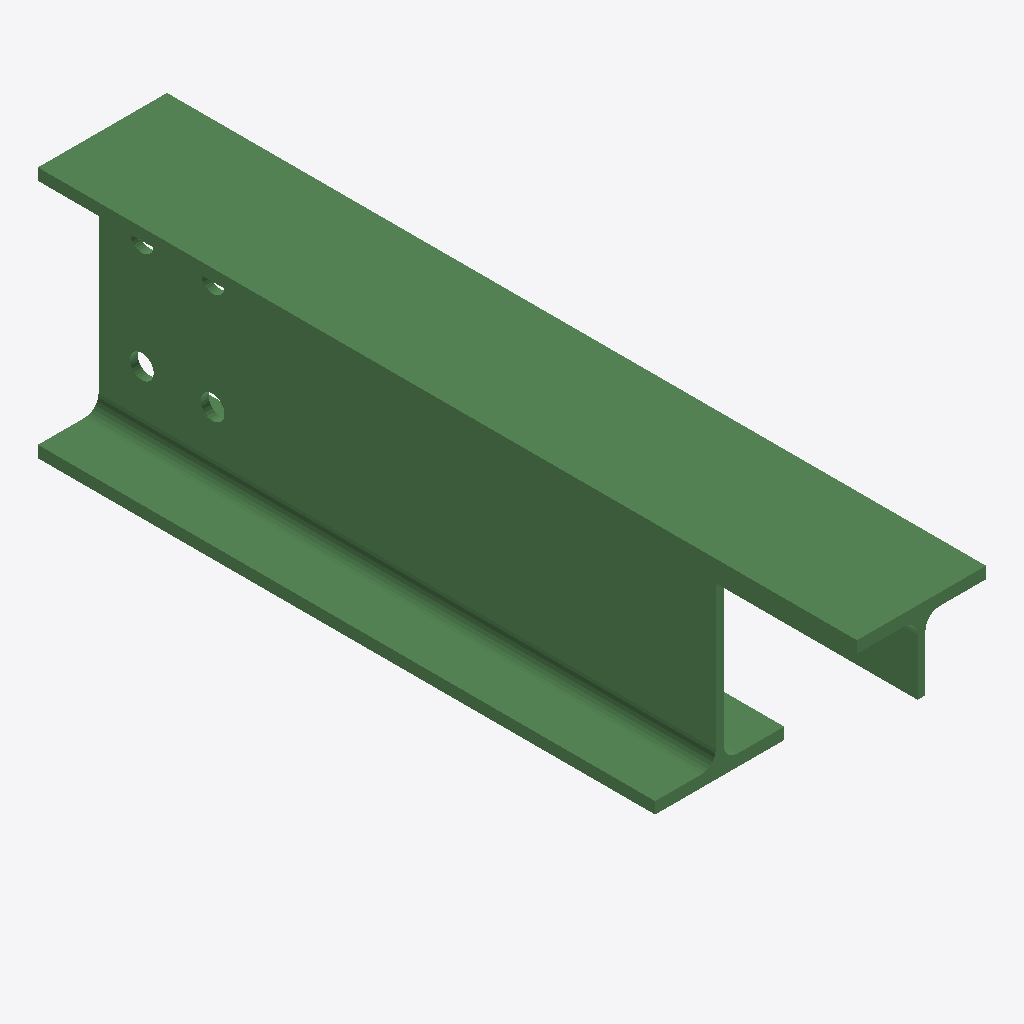
Isometric view of an IFC building model (IFC-SPF (STEP), schema IFC2X3, length unit millimetre), seen from the south-west, elements coloured by IFC class: 1 beam (green).
Extent 0.082 m × 0.520 m × 0.160 m (x, y, z). Storeys (1): Undefined at 0.00 m. Elements (1): 1 IfcBeam.

HEADER;
FILE_DESCRIPTION(('ViewDefinition[AISC_Steel_Detailing]','Option [BaseQuantities:Off]','Option [GridExport:On]','Option [Assemblies:Off]','Option [Bolts:On]','Option [Rebars:On]','Option [PourObjects:Off]','Option [Welds:On]','Option [SurfaceTreatments:On]','Option [LocationBy:0]','Option [ViewColors:Off]','Option [SectionedSpine:Off]','[2 more]'),'2;1');
FILE_NAME('b_1012_Qty_1.ifc','2026-05-16T11:52:54',('GIOVANNIPC\\gcorrea'),('Structural Designer'),'IFC Database version: Work','Tekla Structures 2020 Service Pack 5, IFC Export','');
FILE_SCHEMA(('IFC2X3'));
ENDSEC;
DATA;
#37=IFCPROJECT('2G7ZFDNE16yBDU14FA92Me',#5,'Proyecto',$,$,$,$,(#11),#36);
#39=IFCSITE('2xvEzEinjBTea80yOTcujY',#5,'Obra',$,$,#38,$,$,.ELEMENT.,$,$,$,$,$);
#41=IFCBUILDING('1bQZxR7GT6evU_A58BQ8NQ',#5,'Undefined',$,$,#40,$,$,.ELEMENT.,$,$,$);
#43=IFCBUILDINGSTOREY('29hdEUCErFze9E_VIAceOd',#5,'Undefined',$,$,#42,$,$,.ELEMENT.,0.0);
#69=IFCBEAM('3MQDOLvezDrezrNYIdeLrE',#44,'BEAM','IPE160','IPE160',#47,#68,'IDd668d615-e68f-4dd6-8f75-5e24a7a15d4e');
ENDSEC;
